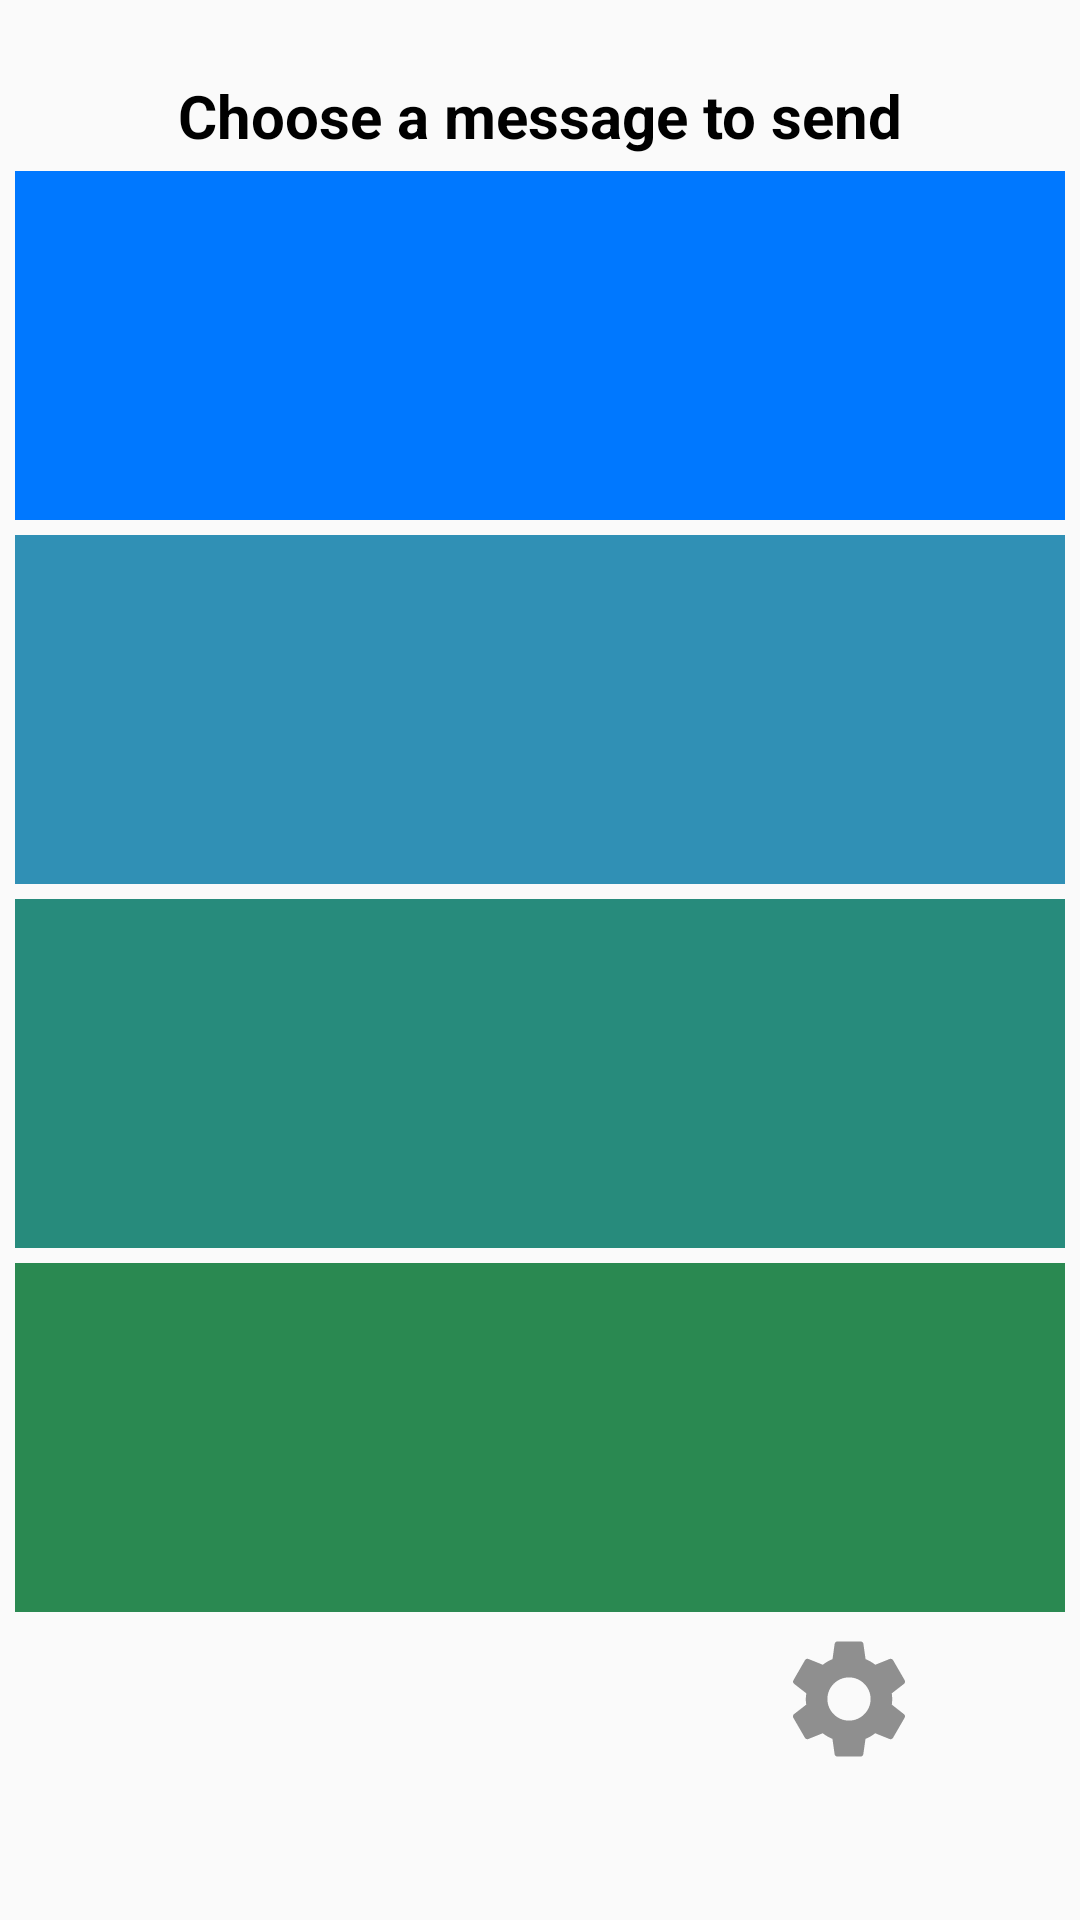

Write the Android layout XML for this screen, with the resource values it uses.
<!-- AndroidManifest.xml: application theme AppTheme -->
<!-- res/layout/activity_choose_requests.xml -->
<?xml version="1.0" encoding="utf-8"?>
<android.support.constraint.ConstraintLayout xmlns:android="http://schemas.android.com/apk/res/android"
    xmlns:tools="http://schemas.android.com/tools"
    android:layout_width="match_parent"
    android:layout_height="match_parent"
    android:padding="@dimen/padding"
    android:orientation="horizontal"
    android:theme="@style/AppTheme"
    tools:context=".ChooseRequestsActivity">

    <android.support.v4.widget.NestedScrollView
        android:layout_width="match_parent"
        android:layout_height="match_parent"
        >

        <LinearLayout
            android:id="@+id/allHolder"
            android:layout_width="match_parent"
            android:layout_height="match_parent"
            android:orientation="vertical">

            <TextView
                android:id="@+id/chooseRequestsTitle"
                android:text="@string/choose_requests_header"
                style="@style/title"  />

            <TextView
                android:id="@+id/request1"
                style="@style/button"
                android:background="@color/color1" />

            <TextView
                android:id="@+id/request2"
                style="@style/button"
                android:background="@color/color2" />

            <TextView
                android:id="@+id/request3"
                style="@style/button"
                android:background="@color/color3" />

            <TextView
                android:id="@+id/request4"
                style="@style/button"
                android:background="@color/color4" />

            <include layout="@layout/navbar" />

        </LinearLayout>

    </android.support.v4.widget.NestedScrollView>
</android.support.constraint.ConstraintLayout>
<!-- res/layout/navbar.xml (included above) -->
<?xml version="1.0" encoding="utf-8"?>
<LinearLayout xmlns:app="http://schemas.android.com/apk/res-auto"
    xmlns:android="http://schemas.android.com/apk/res/android"
    xmlns:tools="http://schemas.android.com/tools"
    android:layout_width="match_parent"
    android:layout_height="@dimen/iconBar"
    android:layout_gravity="center"
    android:paddingTop="@dimen/padding"
    android:orientation="horizontal"
    tools:showIn="@layout/activity_info">

    <Space
        android:layout_width="0dp"
        android:layout_height="@dimen/icon"
        android:layout_weight="1" />

    <ImageView
        android:id="@+id/settings"
        android:layout_width="@dimen/icon"
        android:layout_height="@dimen/icon"
        android:layout_gravity="end"
        android:layout_marginTop="@dimen/vMargin"
        android:adjustViewBounds="true"
        android:src="@drawable/ic_baseline_settings_48"
        app:tint="@color/iconTint" />

    <ImageView
        android:id="@+id/home"
        android:layout_width="@dimen/icon"
        android:layout_height="@dimen/icon"
        android:src="@drawable/home"
        android:adjustViewBounds="true"
        android:gravity="center"
        android:layout_gravity="end"
        app:tint="@color/iconTint" />
</LinearLayout>
<!-- res/layout/activity_info.xml (included above) -->
<?xml version="1.0" encoding="utf-8"?>
<LinearLayout xmlns:android="http://schemas.android.com/apk/res/android"
    xmlns:tools="http://schemas.android.com/tools"
    android:layout_width="match_parent"
    android:layout_height="match_parent"
    android:paddingTop="@dimen/titleMargin"
    android:paddingRight="@dimen/padding"
    android:paddingLeft="@dimen/padding"
    android:orientation="vertical"
    tools:context=".InfoActivity">

            <TextView
                android:id="@+id/aboutLicense"
                android:layout_width="match_parent"
                android:layout_height="wrap_content"
                android:textSize="@dimen/textSize"
                android:text="@string/about_text"
                android:textColor="@color/black"
                android:layout_weight="1"/>

            <TextView
                android:id="@+id/link"
                android:layout_width="match_parent"
                android:layout_height="wrap_content"
                android:textSize="@dimen/textSize"
                android:textStyle="italic"
                android:linksClickable="true"
                android:text="@string/link_to_github"
                android:layout_weight="1"/>

            <Button
                android:id="@+id/buttonToLicense"
                android:text="@string/view_license"
                style="@style/button"
                />

            <Space
                android:layout_width="match_parent"
                android:layout_height="wrap_content"
                android:layout_weight="30">
            </Space>

    <include layout="@layout/navbar" />
</LinearLayout>
<!-- resources referenced by this layout -->
<resources>
  <color name="black">#000</color>
  <color name="color1">#0078FF</color>
  <color name="color2">#3090B5</color>
  <color name="color3">#278B7C</color>
  <color name="color4">#2A8951</color>
  <color name="iconTint">#8F8F8F</color>
  <dimen name="icon">48dp</dimen>
  <dimen name="iconBar">90dp</dimen>
  <dimen name="padding">5dp</dimen>
  <dimen name="textSize">15sp</dimen>
  <dimen name="titleMargin">20dp</dimen>
  <dimen name="vMargin">10dp</dimen>
  <!-- drawable ic_baseline_settings_48 (drawable) -->
  <vector android:height="48dp" android:tint="#C0C0C0"
      android:viewportHeight="24" android:viewportWidth="24"
      android:width="48dp" xmlns:android="http://schemas.android.com/apk/res/android">
      <path android:fillColor="@android:color/white" android:pathData="M19.14,12.94c0.04,-0.3 0.06,-0.61 0.06,-0.94c0,-0.32 -0.02,-0.64 -0.07,-0.94l2.03,-1.58c0.18,-0.14 0.23,-0.41 0.12,-0.61l-1.92,-3.32c-0.12,-0.22 -0.37,-0.29 -0.59,-0.22l-2.39,0.96c-0.5,-0.38 -1.03,-0.7 -1.62,-0.94L14.4,2.81c-0.04,-0.24 -0.24,-0.41 -0.48,-0.41h-3.84c-0.24,0 -0.43,0.17 -0.47,0.41L9.25,5.35C8.66,5.59 8.12,5.92 7.63,6.29L5.24,5.33c-0.22,-0.08 -0.47,0 -0.59,0.22L2.74,8.87C2.62,9.08 2.66,9.34 2.86,9.48l2.03,1.58C4.84,11.36 4.8,11.69 4.8,12s0.02,0.64 0.07,0.94l-2.03,1.58c-0.18,0.14 -0.23,0.41 -0.12,0.61l1.92,3.32c0.12,0.22 0.37,0.29 0.59,0.22l2.39,-0.96c0.5,0.38 1.03,0.7 1.62,0.94l0.36,2.54c0.05,0.24 0.24,0.41 0.48,0.41h3.84c0.24,0 0.44,-0.17 0.47,-0.41l0.36,-2.54c0.59,-0.24 1.13,-0.56 1.62,-0.94l2.39,0.96c0.22,0.08 0.47,0 0.59,-0.22l1.92,-3.32c0.12,-0.22 0.07,-0.47 -0.12,-0.61L19.14,12.94zM12,15.6c-1.98,0 -3.6,-1.62 -3.6,-3.6s1.62,-3.6 3.6,-3.6s3.6,1.62 3.6,3.6S13.98,15.6 12,15.6z"/>
  </vector>
  <string name="about_text">This app is a streamlined messaging app. It is not meant to be used instead of 911. \n This app uses code from an outside library te select multiple contacts in the settings page. The library we used, MultiContactPicker, is licensed under the Apache License 2.0. Here is the link to the github repository of the code we used:</string>
  <string name="choose_requests_header">Choose a message to send</string>
  <string name="link_to_github">
          <a href="https://github.com/broakenmedia/MultiContactPicker">MultiContactPicker by BrokenMedia</a>
      </string>
  <string name="view_license">View Apache License</string>
  <style name="AppTheme" parent="Theme.AppCompat.DayNight.DarkActionBar">
          
          <item name="colorPrimary">@color/colorPrimary</item>
          <item name="colorPrimaryDark">@color/colorPrimaryDark</item>
          <item name="colorAccent">@color/colorAccent</item>
      </style>
  <style name="button">
          <item name="android:layout_width">match_parent</item>
          <item name="android:layout_height">wrap_content</item>
          <item name="android:padding">@dimen/buttonHeight</item>
          <item name="android:layout_marginTop">@dimen/padding</item>
          <item name="android:textColor">@color/black</item>
          <item name="android:textStyle">bold</item>
          <item name="android:textAllCaps">true</item>
          <item name="android:gravity">center</item>
          <item name="android:textSize">@dimen/textSize</item>
      </style>
  <style name="title">
          <item name="android:layout_width">match_parent</item>
          <item name="android:layout_height">wrap_content</item>
          <item name="android:layout_marginTop">@dimen/titleMargin</item>
          <item name="android:gravity">center</item>
          <item name="android:textColor">@color/black</item>
          <item name="android:textSize">@dimen/titleSize</item>
          <item name="android:textStyle">bold</item>
      </style>
  <color name="colorPrimary">#6200EE</color>
  <color name="colorPrimaryDark">#3700B3</color>
  <color name="colorAccent">#02645B</color>
  <dimen name="buttonHeight">48dp</dimen>
  <dimen name="titleSize">20dp</dimen>
</resources>
